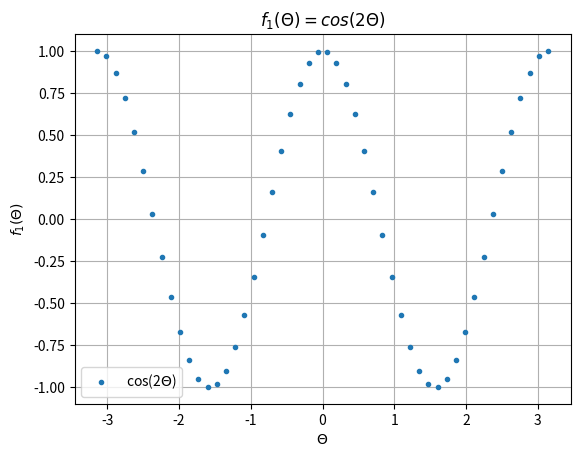
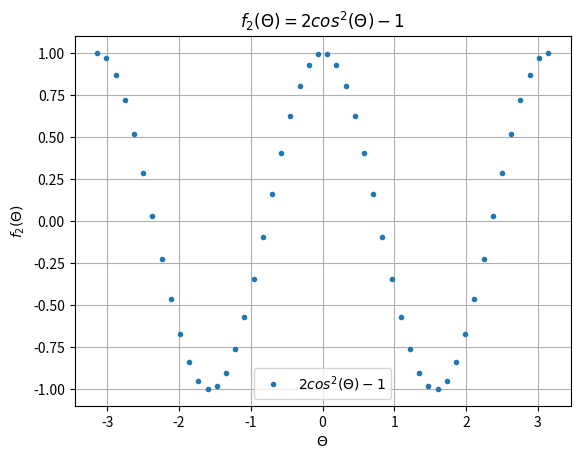
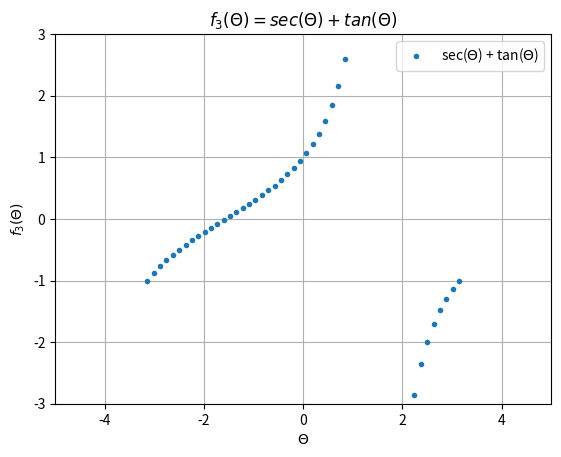

Write the Python code that produced these figures, in order.
"""
Created on Tue Feb 20 10:46:01 2018

[redacted]

Homework 3 Problem 1
"""
#import matplotlib and numpy modules
import matplotlib.pyplot as plt
import numpy as np

#create an array from -pi to pi with 50 elements
theta = np.linspace(-np.pi,np.pi,50)
n = theta.size #size the array, this gives us the amount of elements within it

#1. f1(theta) = cos(2*theta)
f1 = np.empty(n) #create an 'empty' array for f1

#calculate f1 using a for loop
for i in range(n):
    f1[i] = np.cos(2*theta[i])

plt.figure(1)
plt.plot(theta,f1,'.', label = 'cos(2${\Theta}$)')
plt.grid(which='major')
plt.xlabel('${\Theta}$')
plt.ylabel('$f_1({\Theta})$')
plt.title('$f_1({\Theta}) = cos(2{\Theta})$')
plt.legend(loc=3)

#2. f2(theta) = 2cos^2(theta) - 1
f2 = np.empty(n) #create an 'empty' array for f2

#calculate f2 using a for loop
for i in range(n):
    f2[i] = 2*(np.cos(theta[i])**2) - 1
plt.figure(2)   
plt.plot(theta,f2,'.',label = '$2cos^2({\Theta})-1$')
plt.grid(which='major')
plt.xlabel('${\Theta}$')
plt.ylabel('$f_2({\Theta})$')
plt.title('$f_2({\Theta}) = 2cos^2({\Theta}) - 1$')
plt.legend()


#3. f3(theta) = sec(theta) + tan(theta)
f3 = np.empty(n) #create an 'empty' array for f2

#calculate f3 using a for loop
for i in range(n):
    f3[i] = (np.cos(theta[i]))**-1 + np.tan(theta[i])
    
plt.figure(3)
plt.plot(theta,f3,'.', label = 'sec(${\Theta}$) + tan(${\Theta}$)')
plt.ylim([-3,3])
plt.xlim([-5,5])
plt.grid(which='major')
plt.xlabel('${\Theta}$')
plt.ylabel('$f_3({\Theta})$')
plt.title('$f_3({\Theta}) = sec({\Theta}) + tan({\Theta})$')
plt.legend()